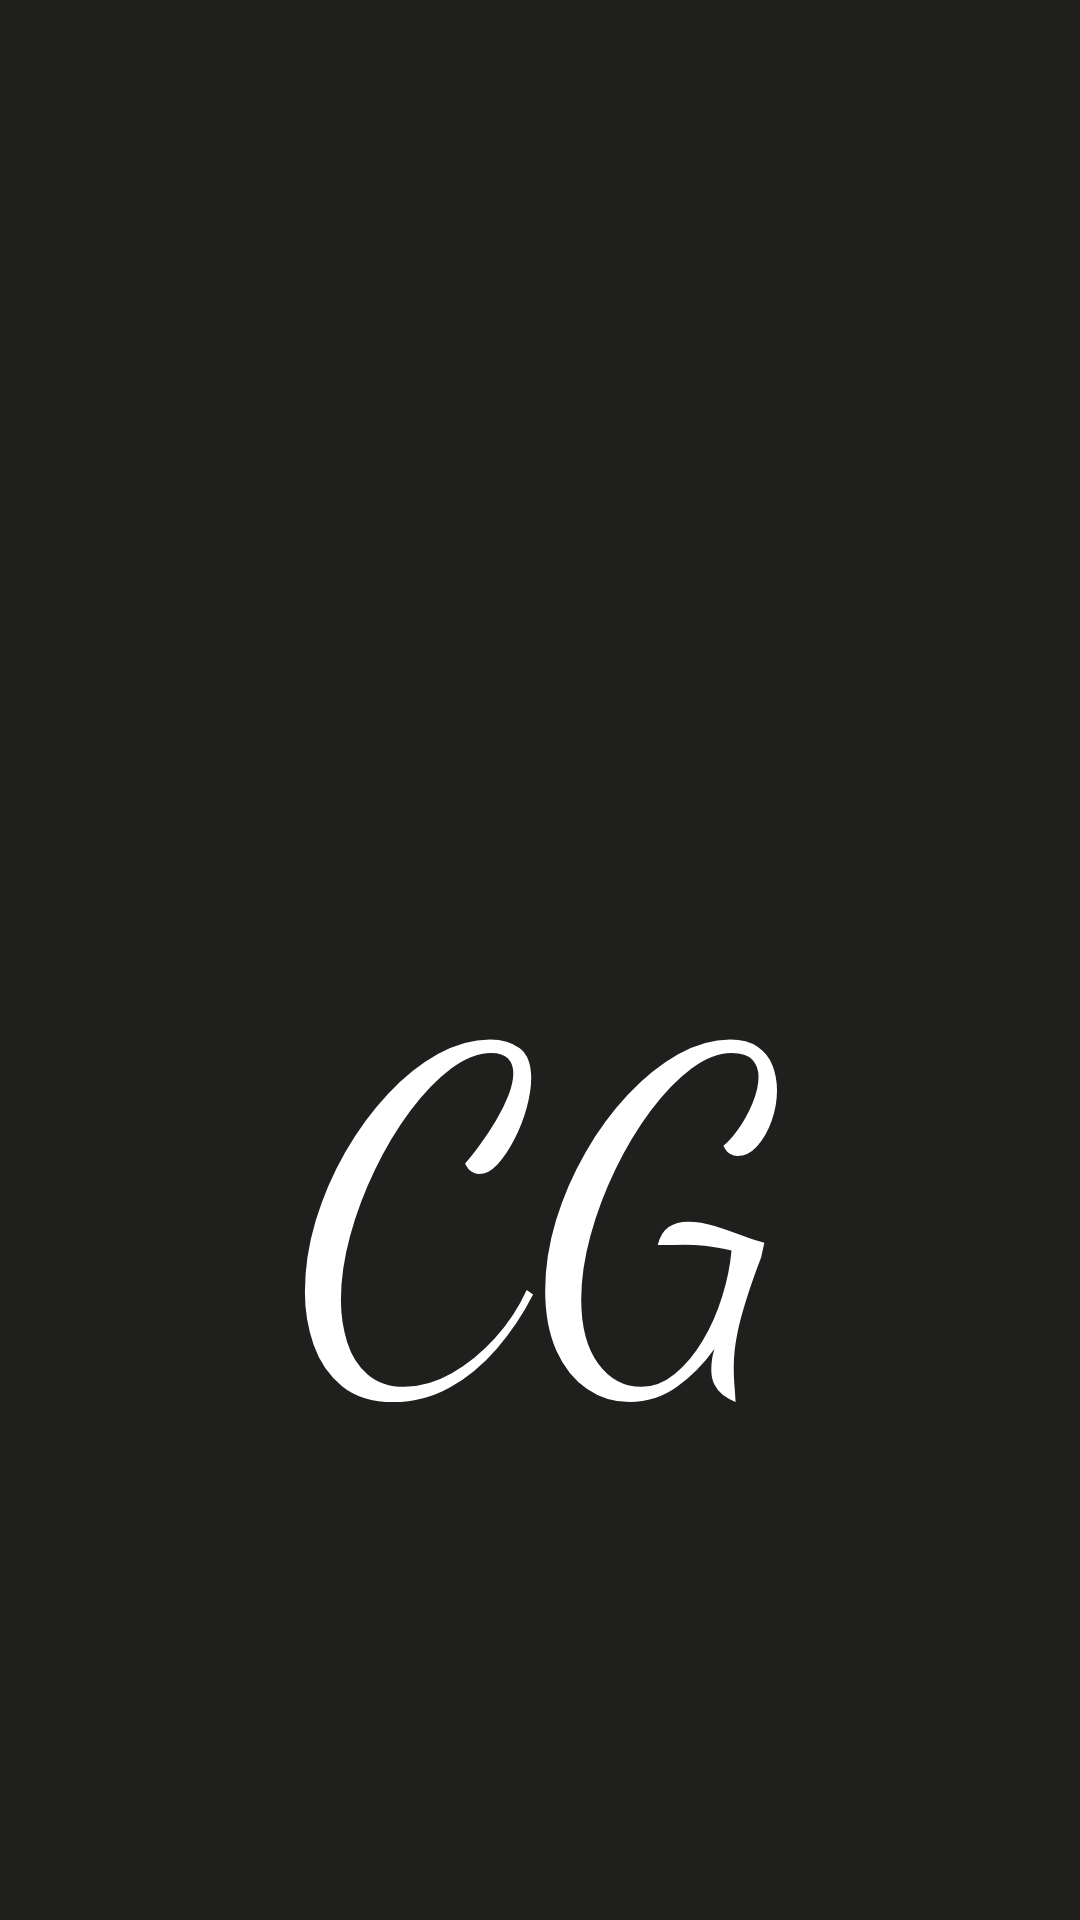

The Android layout XML behind this screen, and the referenced resources:
<!-- AndroidManifest.xml: activity theme Theme.intro -->
<!-- res/layout/activity_main.xml -->
<?xml version="1.0" encoding="utf-8"?>
<LinearLayout xmlns:android="http://schemas.android.com/apk/res/android"
    xmlns:app="http://schemas.android.com/apk/res-auto"
    xmlns:tools="http://schemas.android.com/tools"
    android:layout_width="match_parent"
    android:layout_height="match_parent"
    android:background="#1f1f1d"
    android:orientation="vertical"
    tools:context=".MainActivity">

    <RelativeLayout
        android:layout_width="match_parent"
        android:layout_height="wrap_content">

        <View
            android:id="@+id/first_line"
            android:layout_width="20dp"
            android:layout_height="50dp"
            android:layout_centerHorizontal="true"
            android:background="@drawable/red_line" />


        <View
            android:id="@+id/second_line"
            android:layout_width="20dp"
            android:layout_height="100dp"
            android:layout_marginLeft="8dp"
            android:layout_toRightOf="@+id/first_line"
            android:background="@drawable/red_line" />

        <View
            android:id="@+id/third_line"
            android:layout_width="20dp"
            android:layout_height="250dp"
            android:layout_marginLeft="8dp"
            android:layout_toRightOf="@+id/second_line"
            android:background="@drawable/red_line" />

        <View
            android:id="@+id/fourth_line"
            android:layout_width="20dp"
            android:layout_height="200dp"
            android:layout_marginLeft="8dp"
            android:layout_toRightOf="@+id/third_line"
            android:background="@drawable/red_line" />

        <View
            android:id="@+id/fifth_line"
            android:layout_width="20dp"
            android:layout_height="220dp"
            android:layout_marginLeft="8dp"
            android:layout_toRightOf="@+id/fourth_line"
            android:background="@drawable/red_line" />

        <View
            android:id="@+id/sixth_line"
            android:layout_width="20dp"
            android:layout_height="100dp"
            android:layout_marginLeft="8dp"
            android:layout_toRightOf="@+id/fifth_line"
            android:background="@drawable/red_line" />
    </RelativeLayout>

    <RelativeLayout
        android:layout_width="match_parent"
        android:layout_height="wrap_content"
        android:layout_marginVertical="40sp">

        <TextView
            android:id="@+id/cg"
            android:layout_width="wrap_content"
            android:layout_height="wrap_content"
            android:layout_centerHorizontal="true"
            android:fontFamily="cursive"
            android:text="CG"
            android:textColor="#fff"
            android:textSize="150sp" />

    </RelativeLayout>

    <LinearLayout
        android:layout_width="match_parent"
        android:layout_height="match_parent">

        <RelativeLayout
            android:layout_width="match_parent"
            android:layout_height="184dp"
            android:layout_gravity="bottom"
            >

            <TextView
                android:id="@+id/tagName"
                android:layout_width="wrap_content"
                android:layout_height="wrap_content"
                android:layout_centerHorizontal="true"
                android:layout_marginVertical="30sp"
                android:layout_marginEnd="50sp"
                android:layout_marginBottom="100sp"
                android:fontFamily="@font/baloo"
                android:text="Caption Generator"
                android:textColor="#fff"
                android:textSize="35sp" />

        </RelativeLayout>
    </LinearLayout>
</LinearLayout>
<!-- resources referenced by this layout -->
<resources>
  <style name="Theme.intro" parent="Theme.AppCompat.DayNight.NoActionBar">
          <item name="android:forceDarkAllowed" tools:targetApi="q">false</item>
      </style>
</resources>
